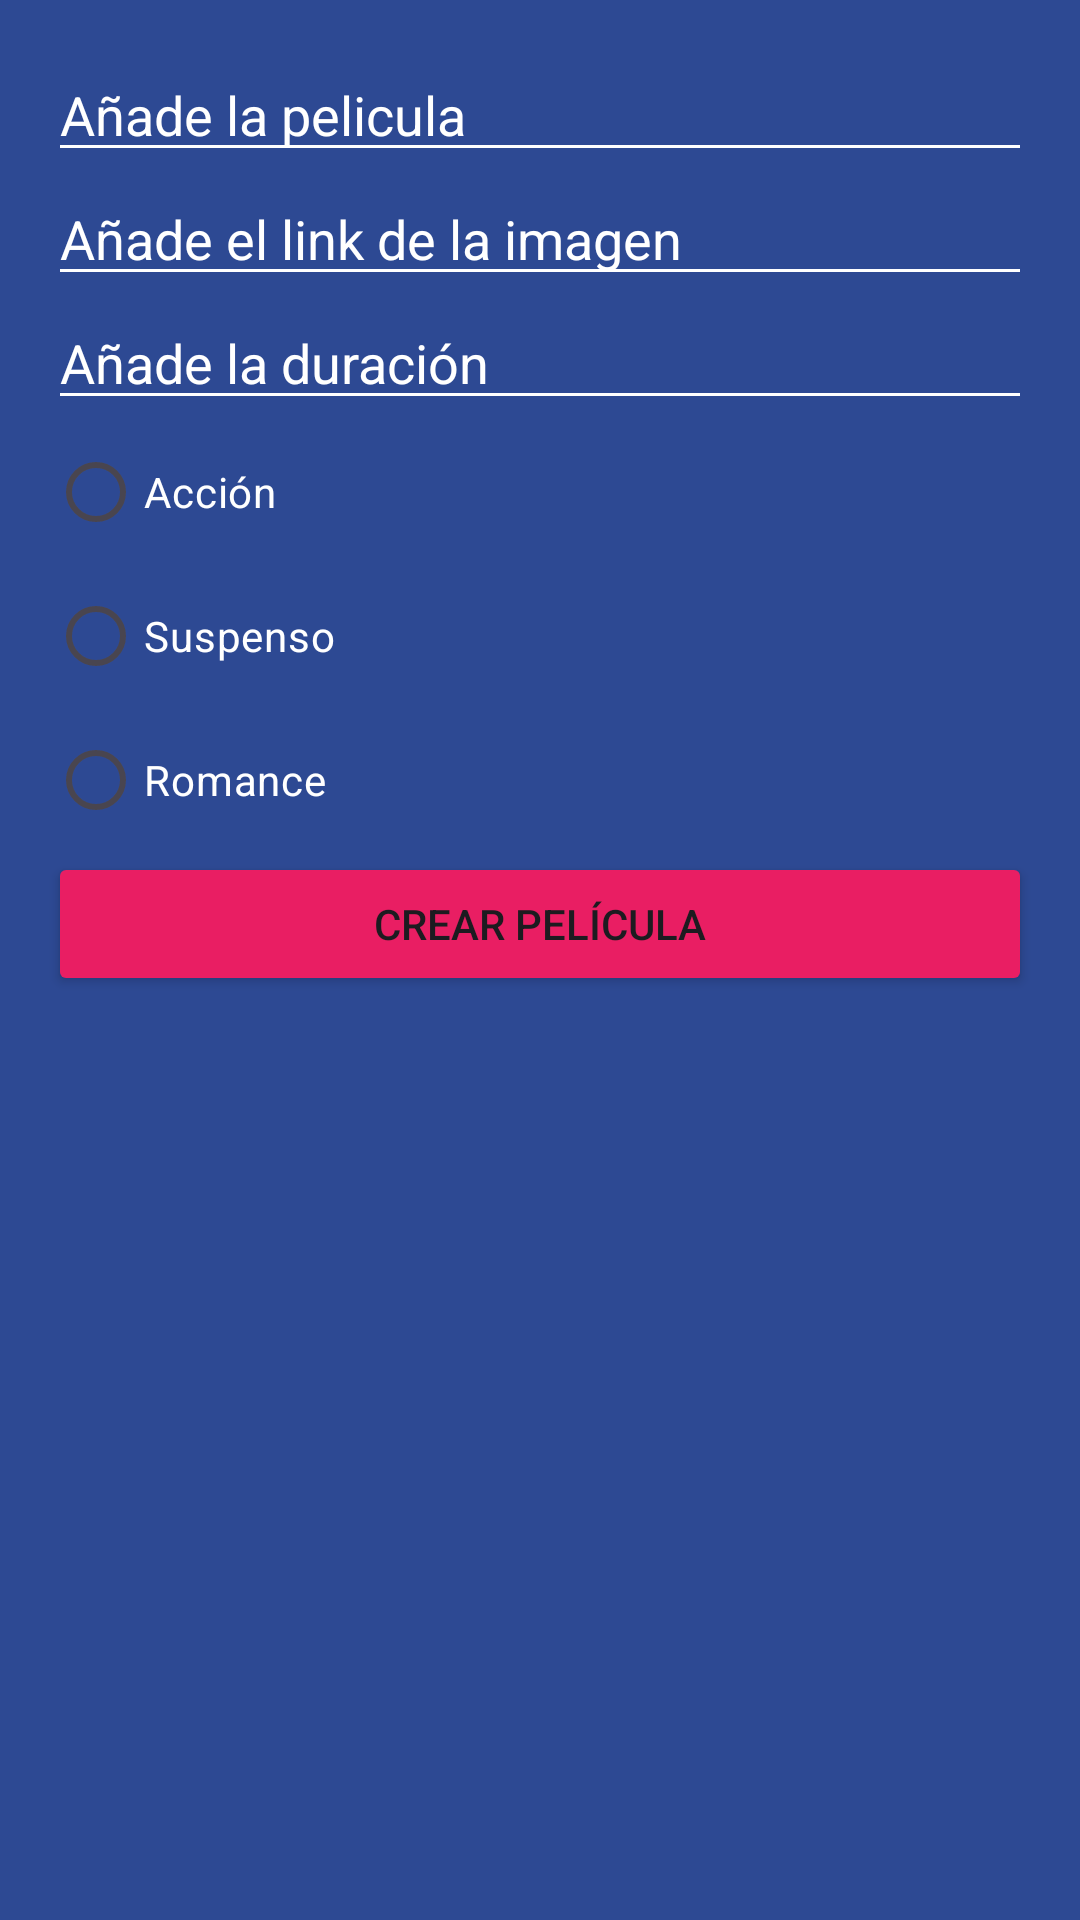

Write the Android layout XML for this screen, with the resource values it uses.
<!-- AndroidManifest.xml: application theme Theme.Films_viu -->
<!-- res/layout/dialog_film.xml -->
<?xml version="1.0" encoding="utf-8"?>
<LinearLayout xmlns:android="http://schemas.android.com/apk/res/android"
    android:orientation="vertical"
    android:layout_width="300dp"
    android:background="@color/background_card"
    android:padding="16dp"
    android:layout_height="wrap_content">

    <EditText
        android:id="@+id/etFilm"
        android:layout_width="match_parent"
        android:backgroundTint="@color/white"
        android:hint="@string/add_film_txt"
        android:textColor="@color/white"
        android:textColorHint="@color/white"
        android:layout_height="wrap_content"/>

    <EditText
        android:id="@+id/etImgFilm"
        android:layout_width="match_parent"
        android:backgroundTint="@color/white"
        android:hint="@string/add_link_img_film_txt"
        android:textColor="@color/white"
        android:textColorHint="@color/white"
        android:layout_height="wrap_content"/>

    <EditText
        android:id="@+id/etDuration"
        android:layout_width="match_parent"
        android:backgroundTint="@color/white"
        android:hint="@string/add_duration_txt"
        android:textColor="@color/white"
        android:textColorHint="@color/white"
        android:layout_height="wrap_content"/>

    <RadioGroup
        android:id="@+id/rgCategories"
        android:layout_width="match_parent"
        android:layout_height="wrap_content">

        <RadioButton
            android:id="@+id/rbAction"
            android:layout_width="match_parent"
            android:layout_height="wrap_content"
            android:text="@string/action"
            android:textColor="@color/white"
            android:buttonTint="@color/film_accent"
            />

        <RadioButton
            android:id="@+id/rbSuspense"
            android:layout_width="match_parent"
            android:layout_height="wrap_content"
            android:text="@string/suspenso"
            android:textColor="@color/white"
            android:buttonTint="@color/film_accent"
            />

        <RadioButton
            android:id="@+id/rbRomance"
            android:layout_width="match_parent"
            android:layout_height="wrap_content"
            android:text="@string/romance"
            android:textColor="@color/white"
            android:buttonTint="@color/film_accent"
            />

    </RadioGroup>

    <Button
        android:id="@+id/btnAddFilm"
        android:layout_width="match_parent"
        android:layout_height="wrap_content"
        android:backgroundTint="@color/film_accent"
        android:text="@string/create_film"
        />

</LinearLayout>
<!-- resources referenced by this layout -->
<resources>
  <color name="background_card">#FF2D4993</color>
  <color name="film_accent">#e91e63</color>
  <color name="white">#FFFFFFFF</color>
  <string name="action">Acción</string>
  <string name="add_duration_txt">Añade la duración</string>
  <string name="add_film_txt">Añade la pelicula</string>
  <string name="add_link_img_film_txt">Añade el link de la imagen</string>
  <string name="create_film">Crear Película</string>
  <string name="romance">Romance</string>
  <string name="suspenso">Suspenso</string>
  <style name="Theme.Films_viu" parent="Base.Theme.Films_viu" />
  <style name="Base.Theme.Films_viu" parent="Theme.Material3.DayNight.NoActionBar">
          
          
      </style>
</resources>
